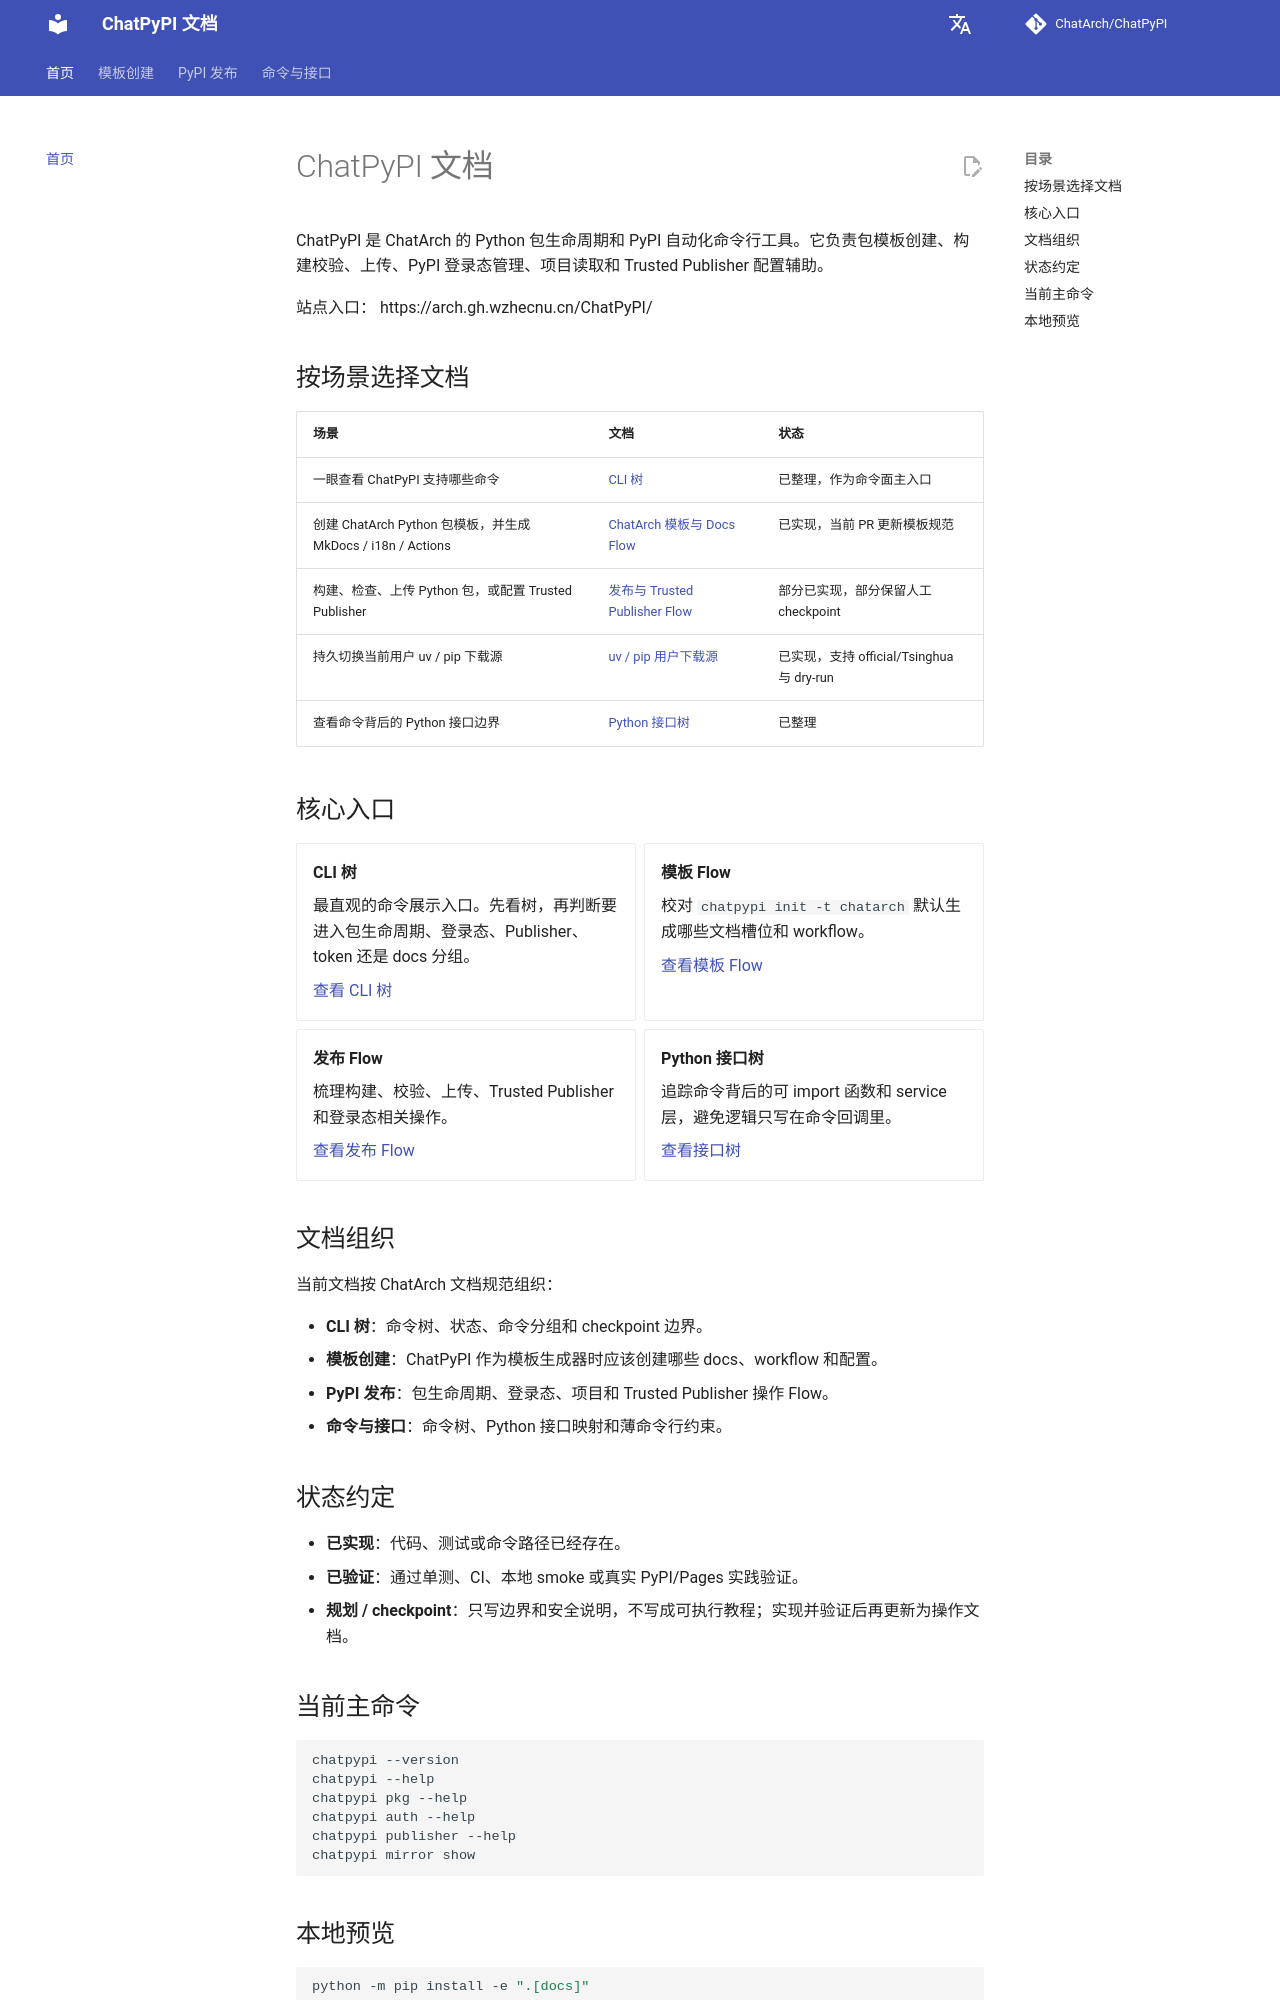

repository: ChatArch/ChatPyPI · page: index.html · generator: mkdocs

# ChatPyPI 文档

ChatPyPI 是 ChatArch 的 Python 包生命周期和 PyPI 自动化命令行工具。它负责包模板创建、构建校验、上传、PyPI 登录态管理、项目读取和 Trusted Publisher 配置辅助。

站点入口： https://arch.gh.wzhecnu.cn/ChatPyPI/

## 按场景选择文档

| 场景 | 文档 | 状态 |
| --- | --- | --- |
| 一眼查看 ChatPyPI 支持哪些命令 | [CLI 树](cli-tree.md) | 已整理，作为命令面主入口 |
| 创建 ChatArch Python 包模板，并生成 MkDocs / i18n / Actions | [ChatArch 模板与 Docs Flow](template-flow.md) | 已实现，当前 PR 更新模板规范 |
| 构建、检查、上传 Python 包，或配置 Trusted Publisher | [发布与 Trusted Publisher Flow](pypi-flow.md) | 部分已实现，部分保留人工 checkpoint |
| 持久切换当前用户 uv / pip 下载源 | [uv / pip 用户下载源](mirrors.md) | 已实现，支持 official/Tsinghua 与 dry-run |
| 查看命令背后的 Python 接口边界 | [Python 接口树](interface-tree.md) | 已整理 |

## 核心入口

<div class="grid cards" markdown>

- **CLI 树**

    最直观的命令展示入口。先看树，再判断要进入包生命周期、登录态、Publisher、token 还是 docs 分组。

    [查看 CLI 树](cli-tree.md)

- **模板 Flow**

    校对 `chatpypi init -t chatarch` 默认生成哪些文档槽位和 workflow。

    [查看模板 Flow](template-flow.md)

- **发布 Flow**

    梳理构建、校验、上传、Trusted Publisher 和登录态相关操作。

    [查看发布 Flow](pypi-flow.md)

- **Python 接口树**

    追踪命令背后的可 import 函数和 service 层，避免逻辑只写在命令回调里。

    [查看接口树](interface-tree.md)

</div>

## 文档组织

当前文档按 ChatArch 文档规范组织：

- **CLI 树**：命令树、状态、命令分组和 checkpoint 边界。
- **模板创建**：ChatPyPI 作为模板生成器时应该创建哪些 docs、workflow 和配置。
- **PyPI 发布**：包生命周期、登录态、项目和 Trusted Publisher 操作 Flow。
- **命令与接口**：命令树、Python 接口映射和薄命令行约束。

## 状态约定

- **已实现**：代码、测试或命令路径已经存在。
- **已验证**：通过单测、CI、本地 smoke 或真实 PyPI/Pages 实践验证。
- **规划 / checkpoint**：只写边界和安全说明，不写成可执行教程；实现并验证后再更新为操作文档。

## 当前主命令

```bash
chatpypi --version
chatpypi --help
chatpypi pkg --help
chatpypi auth --help
chatpypi publisher --help
chatpypi mirror show
```
